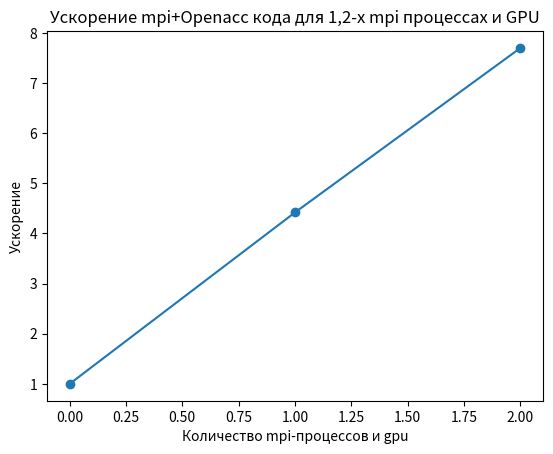

The matplotlib source for this figure: (Note: this script raises an exception after producing the figure.)
import matplotlib.pyplot as plt

'''data = []

with open('w.txt', 'r') as file:
    for i in file.readlines():
        data.append(list(map(lambda x: float(x), i.split())))

print(data)
'''
# plt.matshow(data)

""" x = [1, 2, 4, 8]
y = [1, 1.84, 2.16, 2.62]
plt.title('Ускорение на сетке 40x40 для openmp программы')
plt.xlabel('Количество openmp-нитей')
plt.ylabel('Ускорение')
plt.plot(x, y)
plt.scatter(x, y, marker='o')
plt.savefig('pictures/openmp_40_40.png') """


""" x = [1, 4, 8, 16]
y = [1, 3.26, 4.23, 3.91]
plt.title('Ускорение на сетке 80x90 для openmp программы')
plt.xlabel('Количество openmp-нитей')
plt.ylabel('Ускорение')
plt.plot(x, y)
plt.scatter(x, y, marker='o')
plt.savefig('pictures/openmp_80_90.png') """

""" x = [1, 4, 8, 16, 32]
y = [1, 3.79, 6.47, 6.42, 5.88]
plt.title('Ускорение на сетке 160x180 для openmp программы')
plt.xlabel('Количество openmp-нитей')
plt.ylabel('Ускорение')
plt.plot(x, y)
plt.scatter(x, y, marker='o')
plt.savefig('pictures/openmp_160x180.png') """

""" x = [1, 2, 4, 8]
y = [1, 1.93, 3.69, 6.35]
plt.title('Ускорение на сетке 80x90 для mpi кода')
plt.xlabel('Количество mpi-процессов')
plt.ylabel('Ускорение')
plt.plot(x, y)
plt.scatter(x, y, marker='o')
plt.savefig('pictures/mpi_80_90.png') """

""" x = [1, 2, 4, 8, 16]
y = [1, 1.96, 3.86, 7.46, 13.72]
plt.title('Ускорение на сетке 160x180 для mpi кода')
plt.xlabel('Количество mpi-процессов')
plt.ylabel('Ускорение')
plt.plot(x, y)
plt.scatter(x, y, marker='o')
plt.savefig('pictures/mpi_160_180.png') """

""" x = [1, 2, 4, 8]
y = [1.20, 2.82, 2.94, 5.09]
plt.title('Ускорение на сетке 80x90 mpi+openMP кода для 2-х mpi процессов')
plt.xlabel('Количество openmp-нитей')
plt.ylabel('Ускорение')
plt.plot(x, y)
plt.scatter(x, y, marker='o')
plt.savefig('pictures/mpi_openmp_80_90.png') """

''' x = [1, 2, 4]
y = [3.53, 6.3, 12.09]
plt.title('Ускорение на сетке 160x180 mpi+openMP кода для 4-х mpi процессов')
plt.xlabel('Количество openmp-нитей')
plt.ylabel('Ускорение')
plt.plot(x, y)
plt.scatter(x, y, marker='o')
plt.savefig('pictures/mpi_openmp_160_180.png') '''

x = [0, 1, 2]
y = [1.0, 4.42, 7.7]
plt.title('Ускорение mpi+Openacc кода для 1,2-х mpi процессах и GPU')
plt.xlabel('Количество mpi-процессов и gpu')
plt.ylabel('Ускорение')
plt.plot(x, y)
plt.scatter(x, y, marker='o')
plt.savefig('pictures/mpi_gpu_160_180.png')
